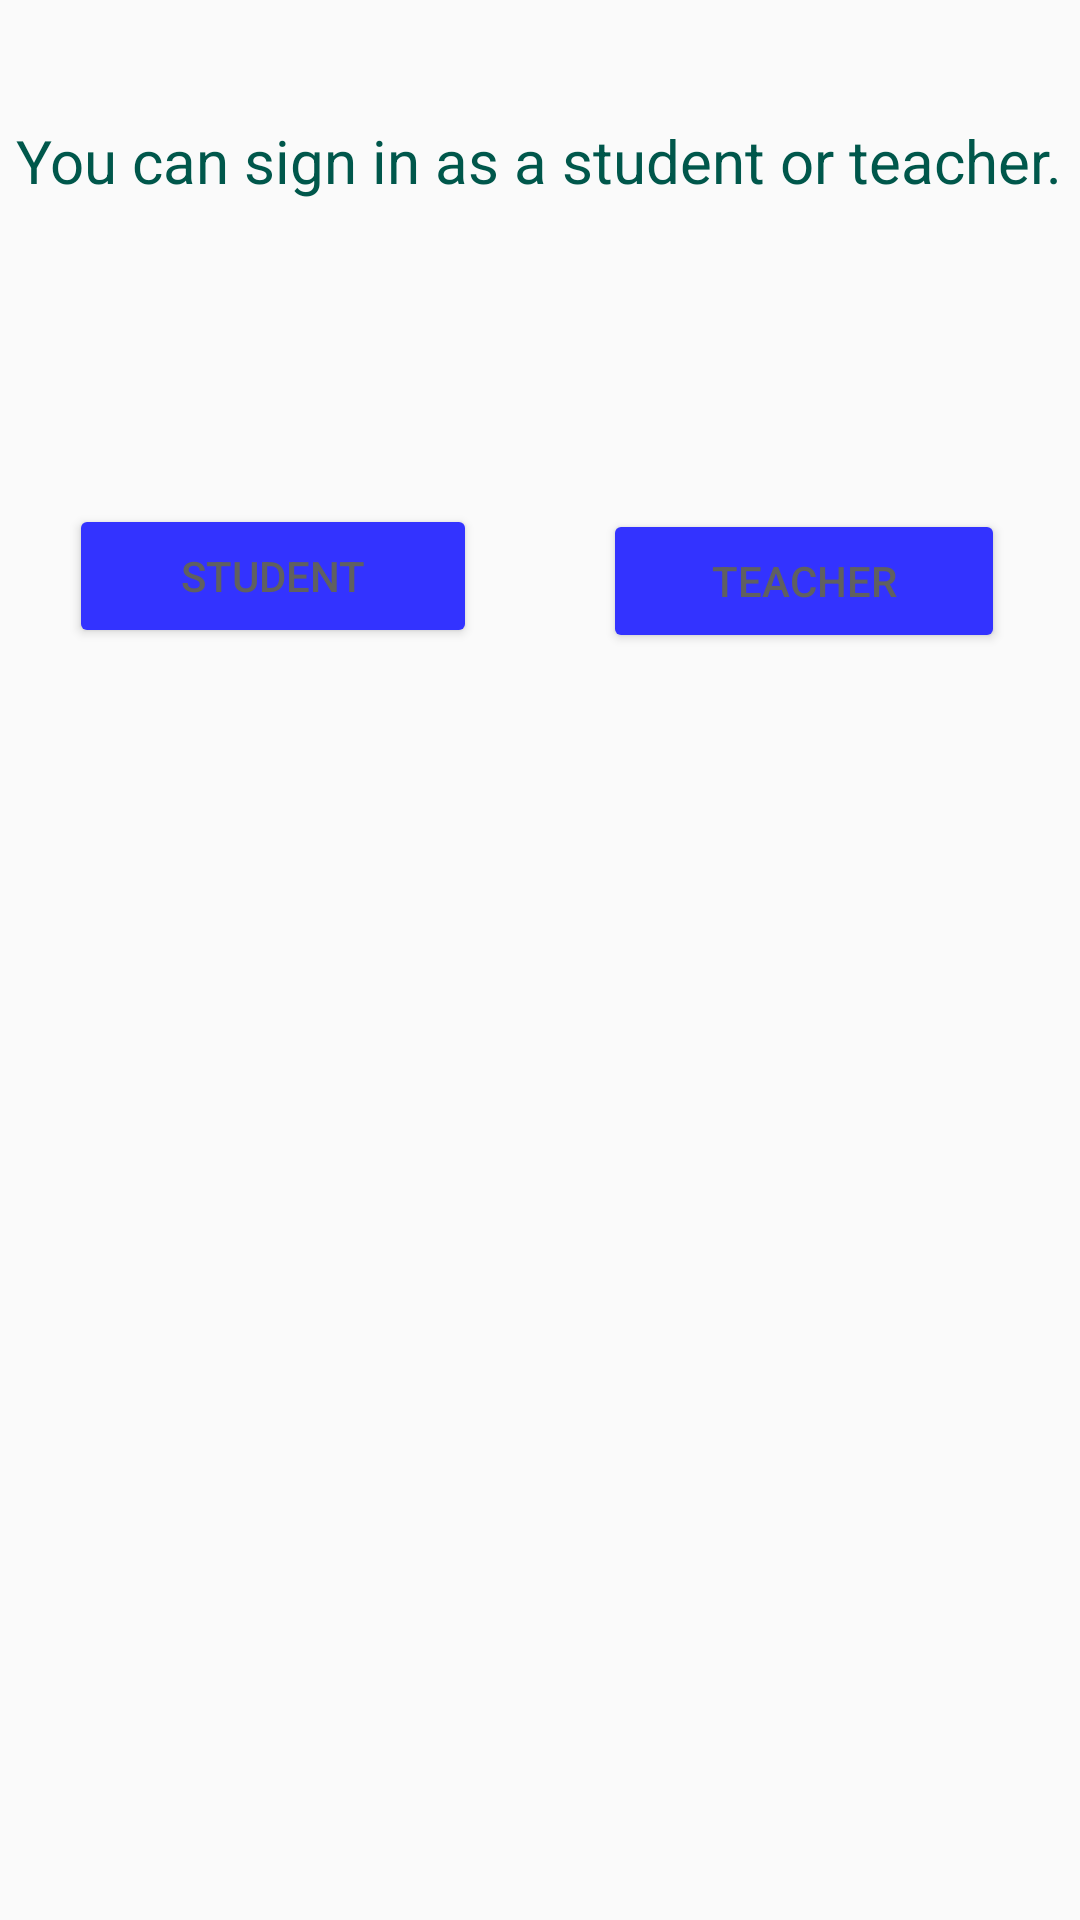

Write the Android layout XML for this screen, with the resource values it uses.
<!-- AndroidManifest.xml: application theme AppTheme -->
<!-- res/layout/sign_up.xml -->
<?xml version="1.0" encoding="utf-8"?>
<RelativeLayout xmlns:android="http://schemas.android.com/apk/res/android"
    android:layout_width="match_parent"
    android:layout_height="match_parent"
    android:background="@drawable/androidbackground">

    <Button
        android:id="@+id/stdSignUP"
        android:layout_width="136dp"
        android:layout_height="wrap_content"
        android:layout_alignParentStart="true"
        android:layout_alignParentTop="true"
        android:layout_marginStart="23dp"
        android:layout_marginTop="168dp"
        android:text="STUDENT"
        android:backgroundTint="@color/colorAccent"
        android:textColor="#606060" />

    <Button
        android:id="@+id/techSignUp"
        android:layout_width="134dp"
        android:layout_height="wrap_content"
        android:layout_alignBottom="@+id/stdSignUP"
        android:layout_alignParentEnd="true"
        android:layout_marginEnd="25dp"
        android:layout_marginBottom="-2dp"
        android:text="TEACHER"
        android:backgroundTint="@color/colorAccent"
        android:textColor="#606060" />

    <TextView
        android:id="@+id/textView2"
        android:layout_width="wrap_content"
        android:layout_height="wrap_content"
        android:layout_alignParentTop="true"
        android:layout_centerHorizontal="true"
        android:layout_marginTop="40dp"
        android:text="You can sign in as a student or teacher."
        android:textColor="@color/colorPrimaryDark"
        android:textSize="20sp" />
</RelativeLayout>
<!-- resources referenced by this layout -->
<resources>
  <color name="colorAccent">#3333ff</color>
  <color name="colorPrimaryDark">#00574b</color>
  <style name="AppTheme" parent="Theme.AppCompat.Light.DarkActionBar">
          
          <item name="colorPrimary">@color/colorPrimary</item>
          <item name="colorPrimaryDark">@color/colorPrimaryDark</item>
          <item name="colorAccent">@color/colorAccent</item>
      </style>
  <color name="colorPrimary">#3399ff</color>
</resources>
